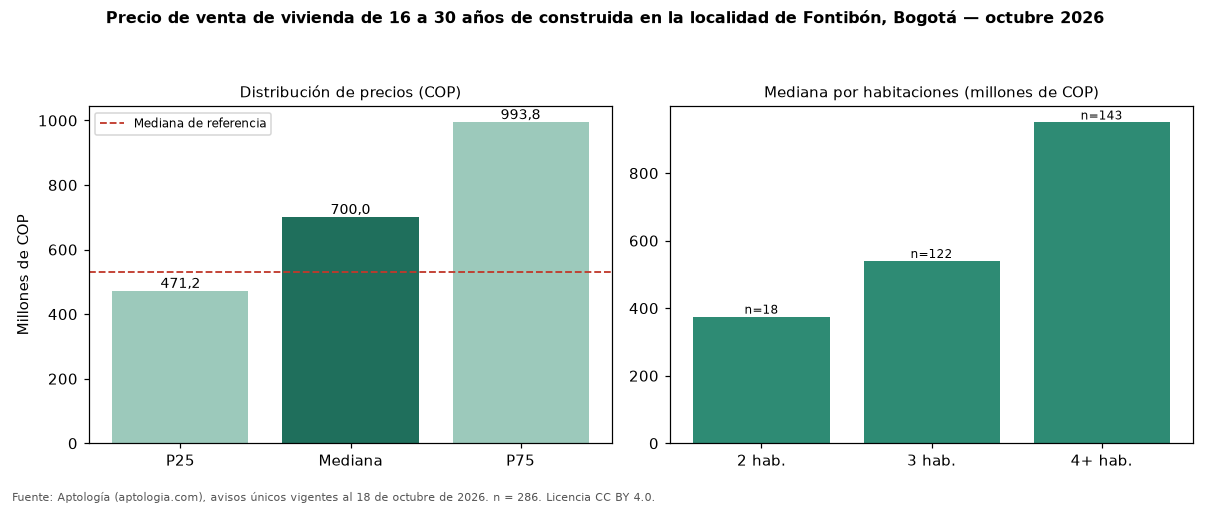

Data behind this chart, as committed beside it:
seccion, metrica, valor_cop, n
precio, p25, 471250000, 286
precio, mediana, 700000000, 286
precio, p75, 993750000, 286
cop_por_m2, p25, 4056250, 286
cop_por_m2, mediana, 5090909, 286
cop_por_m2, p75, 6388889, 286
area, area_mediana_m2, 147.0, 286
habitaciones, 1, 255000000, 3
habitaciones, 2, 375000000, 18
habitaciones, 3, 540000000, 122
habitaciones, 4+, 950000000, 143
administracion, mediana, 323605, 125
estrato, moda, 4, 
parqueadero, porcentaje_con_parqueadero, 75.2, 286
referencia, mediana_referencia, 530000000, 1669
referencia, mediana_cop_por_m2_referencia, 6119403, 1669
